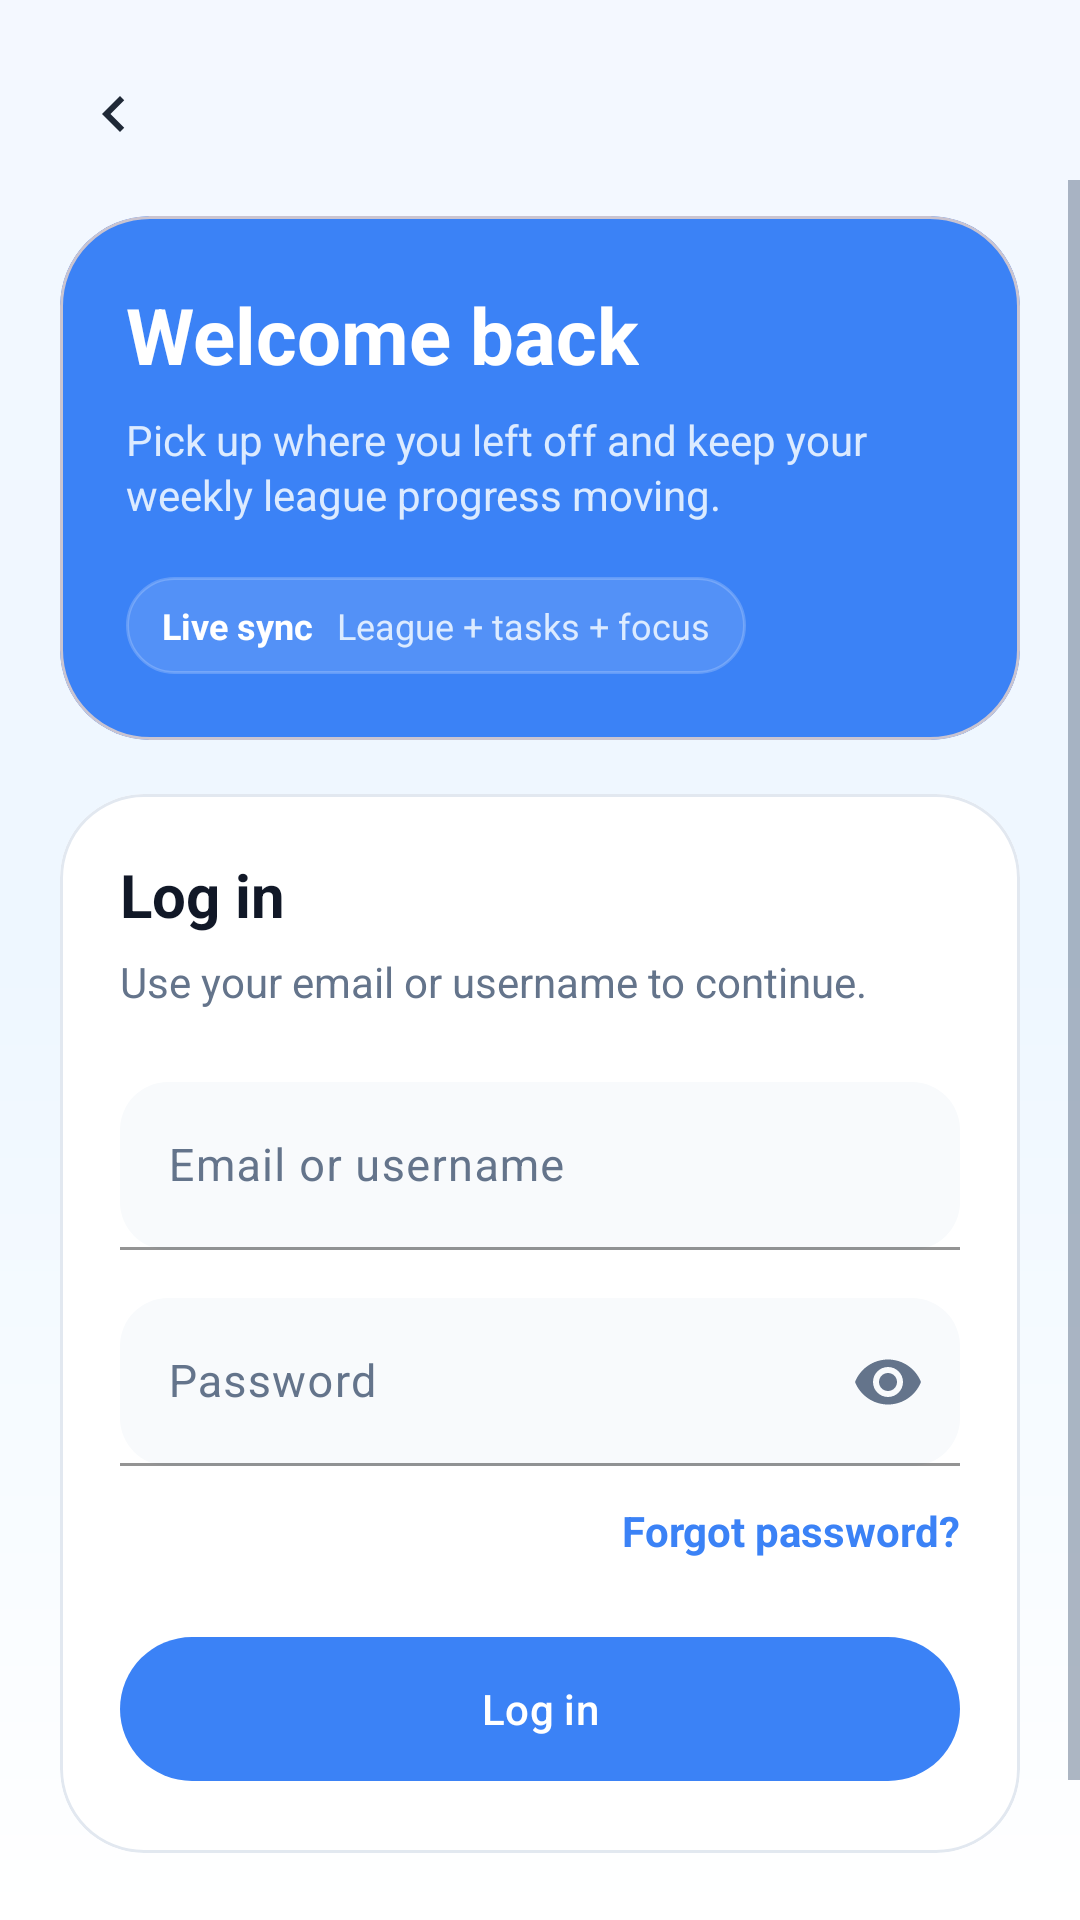

Write the Android layout XML for this screen, with the resource values it uses.
<!-- AndroidManifest.xml: application theme Theme.MeetMerit -->
<!-- res/layout/activity_main.xml -->
<?xml version="1.0" encoding="utf-8"?>
<androidx.constraintlayout.widget.ConstraintLayout
    xmlns:android="http://schemas.android.com/apk/res/android"
    xmlns:app="http://schemas.android.com/apk/res-auto"
    android:layout_width="match_parent"
    android:layout_height="match_parent"
    android:background="@drawable/bg_gradient_auth">

    <ImageButton
        android:id="@+id/btnBack"
        android:layout_width="44dp"
        android:layout_height="44dp"
        android:layout_marginStart="16dp"
        android:layout_marginTop="16dp"
        android:background="?attr/selectableItemBackgroundBorderless"
        android:contentDescription="Back"
        android:scaleType="centerInside"
        android:src="@drawable/ic_chevron_left"
        app:layout_constraintStart_toStartOf="parent"
        app:layout_constraintTop_toTopOf="parent" />

    <ScrollView
        android:layout_width="0dp"
        android:layout_height="0dp"
        android:fillViewport="true"
        app:layout_constraintBottom_toBottomOf="parent"
        app:layout_constraintEnd_toEndOf="parent"
        app:layout_constraintStart_toStartOf="parent"
        app:layout_constraintTop_toBottomOf="@id/btnBack">

        <LinearLayout
            android:layout_width="match_parent"
            android:layout_height="wrap_content"
            android:orientation="vertical"
            android:paddingStart="20dp"
            android:paddingTop="12dp"
            android:paddingEnd="20dp"
            android:paddingBottom="32dp">

            <com.google.android.material.card.MaterialCardView
                android:layout_width="match_parent"
                android:layout_height="wrap_content"
                app:cardBackgroundColor="@color/md_primary"
                app:cardCornerRadius="30dp"
                app:cardElevation="0dp">

                <LinearLayout
                    android:layout_width="match_parent"
                    android:layout_height="wrap_content"
                    android:orientation="vertical"
                    android:padding="22dp">

                    <TextView
                        android:layout_width="wrap_content"
                        android:layout_height="wrap_content"
                        android:text="Welcome back"
                        android:textColor="@color/md_on_primary"
                        android:textSize="26sp"
                        android:textStyle="bold" />

                    <TextView
                        android:layout_width="wrap_content"
                        android:layout_height="wrap_content"
                        android:layout_marginTop="8dp"
                        android:text="Pick up where you left off and keep your weekly league progress moving."
                        android:textColor="#DCEBFF"
                        android:textSize="14sp"
                        android:lineSpacingExtra="2dp" />

                    <LinearLayout
                        android:layout_width="wrap_content"
                        android:layout_height="wrap_content"
                        android:layout_marginTop="18dp"
                        android:background="@drawable/bg_auth_metric"
                        android:gravity="center_vertical"
                        android:orientation="horizontal"
                        android:paddingStart="12dp"
                        android:paddingTop="8dp"
                        android:paddingEnd="12dp"
                        android:paddingBottom="8dp">

                        <TextView
                            android:layout_width="wrap_content"
                            android:layout_height="wrap_content"
                            android:text="Live sync"
                            android:textColor="@color/md_on_primary"
                            android:textSize="12sp"
                            android:textStyle="bold" />

                        <TextView
                            android:layout_width="wrap_content"
                            android:layout_height="wrap_content"
                            android:layout_marginStart="8dp"
                            android:text="League + tasks + focus"
                            android:textColor="#DCEBFF"
                            android:textSize="12sp" />
                    </LinearLayout>
                </LinearLayout>
            </com.google.android.material.card.MaterialCardView>

            <com.google.android.material.card.MaterialCardView
                android:layout_width="match_parent"
                android:layout_height="wrap_content"
                android:layout_marginTop="18dp"
                app:cardBackgroundColor="@color/md_surface"
                app:cardCornerRadius="28dp"
                app:cardElevation="0dp"
                app:strokeColor="@color/md_outline"
                app:strokeWidth="1dp">

                <LinearLayout
                    android:layout_width="match_parent"
                    android:layout_height="wrap_content"
                    android:orientation="vertical"
                    android:padding="20dp">

                    <TextView
                        android:layout_width="wrap_content"
                        android:layout_height="wrap_content"
                        android:text="Log in"
                        android:textColor="@color/md_on_surface"
                        android:textSize="20sp"
                        android:textStyle="bold" />

                    <TextView
                        android:layout_width="wrap_content"
                        android:layout_height="wrap_content"
                        android:layout_marginTop="6dp"
                        android:text="Use your email or username to continue."
                        android:textColor="@color/md_on_surface_variant"
                        android:textSize="14sp" />

                    <com.google.android.material.textfield.TextInputLayout
                        android:id="@+id/tilUsername"
                        style="@style/Widget.App.TextInputLayout.Filled"
                        android:layout_width="match_parent"
                        android:layout_height="wrap_content"
                        android:layout_marginTop="24dp">

                        <com.google.android.material.textfield.TextInputEditText
                            android:id="@+id/etUsername"
                            android:layout_width="match_parent"
                            android:layout_height="56dp"
                            android:hint="Email or username"
                            android:inputType="textEmailAddress"
                            android:textColor="@color/md_on_surface"
                            android:textSize="15sp" />
                    </com.google.android.material.textfield.TextInputLayout>

                    <com.google.android.material.textfield.TextInputLayout
                        android:id="@+id/tilPassword"
                        style="@style/Widget.App.TextInputLayout.Filled"
                        android:layout_width="match_parent"
                        android:layout_height="wrap_content"
                        android:layout_marginTop="16dp"
                        app:endIconMode="password_toggle">

                        <com.google.android.material.textfield.TextInputEditText
                            android:id="@+id/etPassword"
                            android:layout_width="match_parent"
                            android:layout_height="56dp"
                            android:hint="Password"
                            android:inputType="textPassword"
                            android:textColor="@color/md_on_surface"
                            android:textSize="15sp" />
                    </com.google.android.material.textfield.TextInputLayout>

                    <TextView
                        android:id="@+id/tvForgotPassword"
                        android:layout_width="wrap_content"
                        android:layout_height="wrap_content"
                        android:layout_gravity="end"
                        android:layout_marginTop="12dp"
                        android:text="Forgot password?"
                        android:textColor="@color/md_primary"
                        android:textSize="14sp"
                        android:textStyle="bold" />

                    <com.google.android.material.button.MaterialButton
                        android:id="@+id/btnLogin"
                        style="@style/Widget.App.Button.Primary"
                        android:layout_width="match_parent"
                        android:layout_height="56dp"
                        android:layout_marginTop="22dp"
                        android:text="Log in" />

                    <TextView
                        android:id="@+id/tvResult"
                        android:layout_width="match_parent"
                        android:layout_height="wrap_content"
                        android:layout_marginTop="14dp"
                        android:background="@drawable/bg_bottom_sheet"
                        android:padding="12dp"
                        android:textColor="@color/md_error"
                        android:textSize="13sp"
                        android:visibility="gone" />
                </LinearLayout>
            </com.google.android.material.card.MaterialCardView>

            <TextView
                android:id="@+id/tvFooter"
                android:layout_width="wrap_content"
                android:layout_height="wrap_content"
                android:layout_gravity="center_horizontal"
                android:layout_marginTop="22dp"
                android:text="Don't have an account? Create account"
                android:textColor="@color/md_on_surface_variant"
                android:textSize="14sp" />

        </LinearLayout>
    </ScrollView>

</androidx.constraintlayout.widget.ConstraintLayout>
<!-- resources referenced by this layout -->
<resources>
  <color name="md_error">#FFEF4444</color>
  <color name="md_on_primary">#FFFFFFFF</color>
  <color name="md_on_surface">#FF111827</color>
  <color name="md_on_surface_variant">#FF64748B</color>
  <color name="md_outline">#FFE2E8F0</color>
  <color name="md_primary">#FF3B82F6</color>
  <color name="md_surface">#FFFFFFFF</color>
  <!-- drawable bg_auth_metric (drawable) -->
  <?xml version="1.0" encoding="utf-8"?>
  <shape xmlns:android="http://schemas.android.com/apk/res/android">
      <solid android:color="#1FFFFFFF" />
      <corners android:radius="18dp" />
      <stroke
          android:width="1dp"
          android:color="#33FFFFFF" />
  </shape>
  <!-- drawable bg_bottom_sheet (drawable) -->
  <?xml version="1.0" encoding="utf-8"?>
  <shape xmlns:android="http://schemas.android.com/apk/res/android"
      android:shape="rectangle">
      <solid android:color="@color/md_surface" />
      <corners
          android:topLeftRadius="28dp"
          android:topRightRadius="28dp" />
  </shape>
  <!-- drawable bg_gradient_auth (drawable) -->
  <?xml version="1.0" encoding="utf-8"?>
  <shape xmlns:android="http://schemas.android.com/apk/res/android">
      <gradient
          android:angle="270"
          android:startColor="#F4F8FF"
          android:centerColor="#EEF7FF"
          android:endColor="#FFFFFF" />
  </shape>
  <!-- drawable ic_chevron_left (drawable) -->
  <?xml version="1.0" encoding="utf-8"?>
  <vector xmlns:android="http://schemas.android.com/apk/res/android"
      android:width="24dp"
      android:height="24dp"
      android:viewportWidth="24"
      android:viewportHeight="24">
      <path
          android:fillColor="#1F2937"
          android:pathData="M15.41,7.41 L14,6 l-6,6 6,6 1.41,-1.41 L10.83,12z" />
  </vector>
  <style name="Widget.App.Button.Primary" parent="Widget.Material3.Button">
          <item name="android:textAllCaps">false</item>
          <item name="android:textColor">@color/md_on_primary</item>
          <item name="backgroundTint">@color/md_primary</item>
          <item name="cornerRadius">26dp</item>
      </style>
  <style name="Widget.App.TextInputLayout.Filled" parent="Widget.Material3.TextInputLayout.FilledBox">
          <item name="boxBackgroundMode">filled</item>
          <item name="boxBackgroundColor">@color/md_surface_variant</item>
          <item name="boxCornerRadiusBottomEnd">16dp</item>
          <item name="boxCornerRadiusBottomStart">16dp</item>
          <item name="boxCornerRadiusTopEnd">16dp</item>
          <item name="boxCornerRadiusTopStart">16dp</item>
          <item name="boxStrokeColor">@color/md_outline</item>
          <item name="boxStrokeWidth">1dp</item>
          <item name="boxStrokeWidthFocused">2dp</item>
          <item name="hintTextColor">@color/md_on_surface_variant</item>
      </style>
  <style name="Theme.MeetMerit" parent="Base.Theme.MeetMerit" />
  <color name="md_surface_variant">#FFF8FAFC</color>
  <color name="md_primary_variant">#FF2563EB</color>
  <color name="md_primary_container">#FFDBEAFE</color>
  <color name="md_on_primary_container">#FF1E3A8A</color>
  <color name="md_secondary">#FF14B8A6</color>
  <color name="md_secondary_variant">#FF0F766E</color>
  <color name="md_on_secondary">#FFFFFFFF</color>
  <color name="md_secondary_container">#FFCCFBF1</color>
  <color name="md_on_secondary_container">#FF134E4A</color>
  <color name="md_background">#FFF4F7FB</color>
  <color name="md_on_background">#FF0F172A</color>
  <color name="md_on_error">#FFFFFFFF</color>
  <color name="md_error_container">#FFFEE2E2</color>
  <color name="md_on_error_container">#FF7F1D1D</color>
  <color name="md_status_bar">#FFEFF6FF</color>
  <color name="md_surface_container">#FFFFFFFF</color>
</resources>
